Labelled photos from "Borders", an image-classification folder in frankbydefault/tumor-detector-notebook. The possible labels are: glioma, meningioma, no tumor, pituitary tumor.

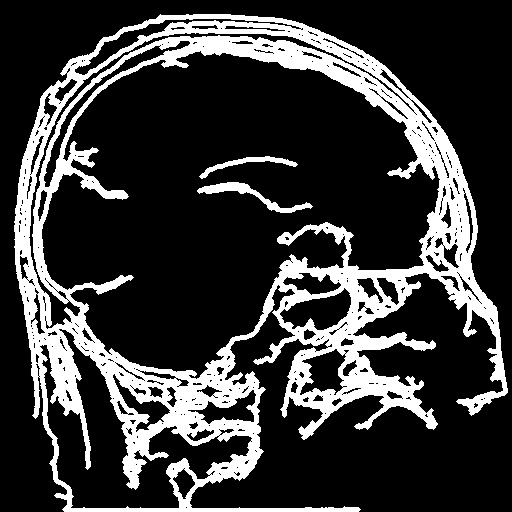
Label: pituitary tumor

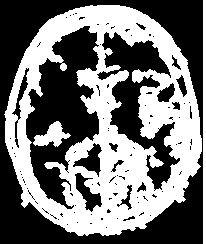
Label: no tumor

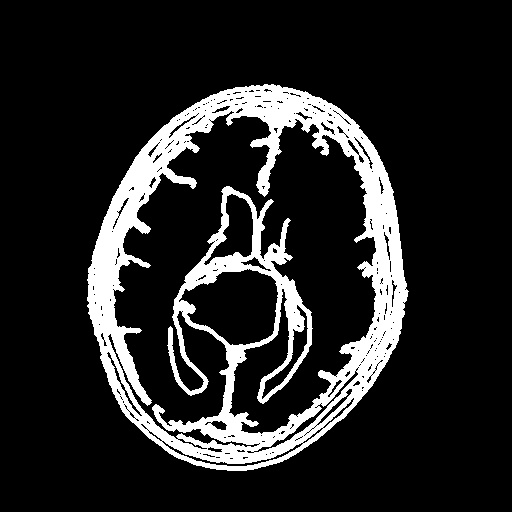
Label: meningioma

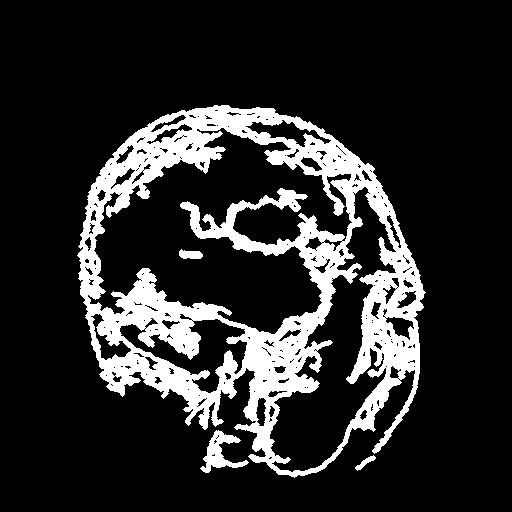
Label: glioma

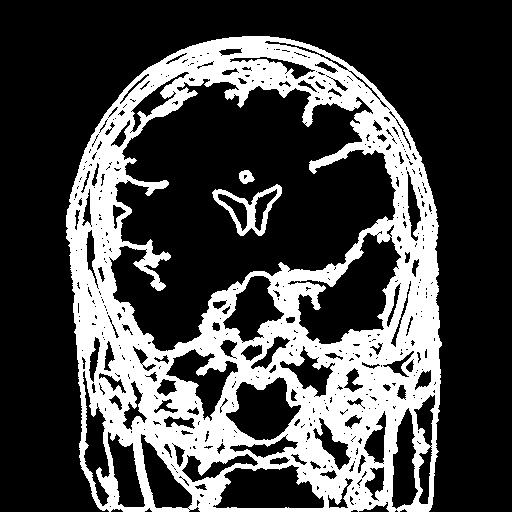
Label: pituitary tumor

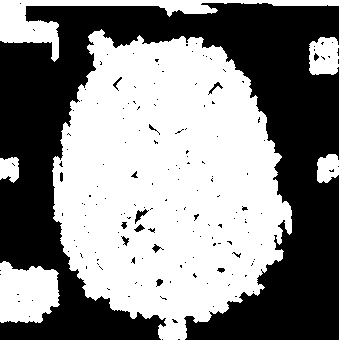
Label: no tumor
